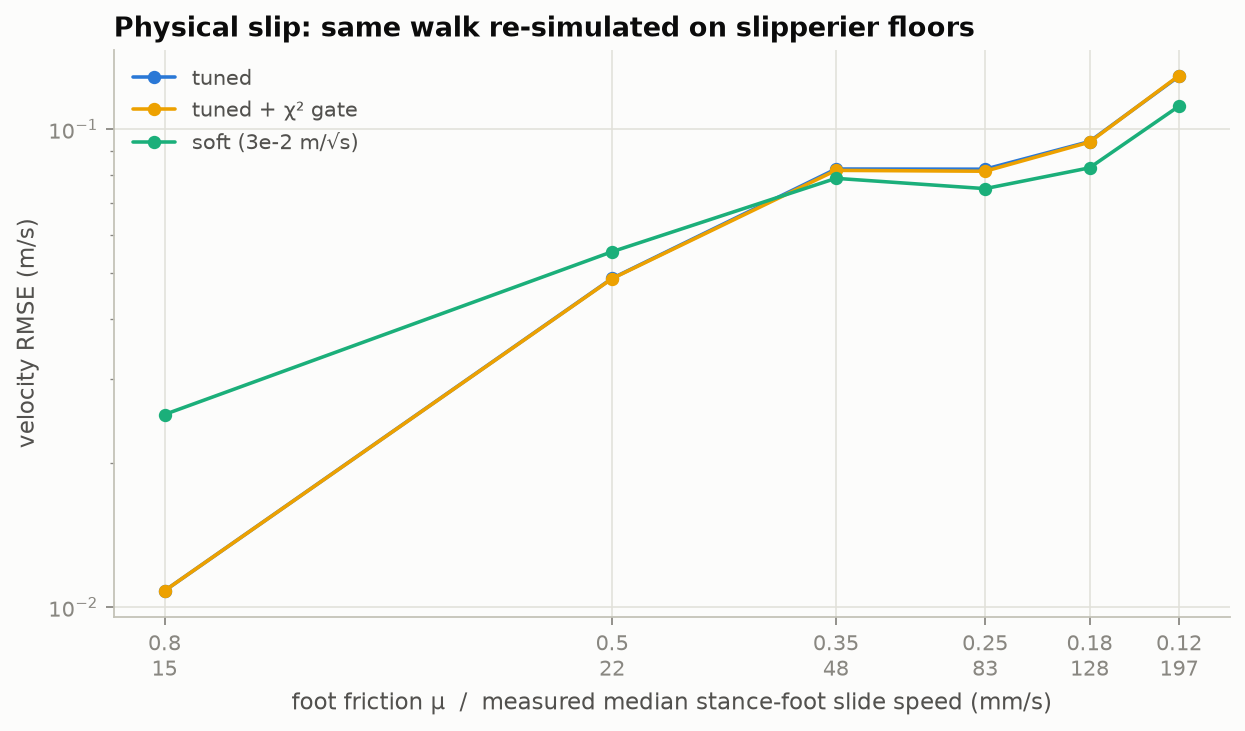

The data file committed next to this chart (first rows):
mu, variant, vel_rmse, foot_speed
0.8, 0, 0.01081, 0.01496
0.8, 1, 0.01081, 0.01496
0.8, 2, 0.02528, 0.01496
0.5, 0, 0.04871, 0.02194
0.5, 1, 0.04866, 0.02194
0.5, 2, 0.05539, 0.02194
0.35, 0, 0.08251, 0.04845
0.35, 1, 0.08197, 0.04845
0.35, 2, 0.07889, 0.04845
0.25, 0, 0.08244, 0.08251
0.25, 1, 0.08163, 0.08251
0.25, 2, 0.07507, 0.08251
0.18, 0, 0.09419, 0.1276
0.18, 1, 0.09391, 0.1276
0.18, 2, 0.08298, 0.1276
0.12, 0, 0.129, 0.1968
0.12, 1, 0.1294, 0.1968
0.12, 2, 0.1117, 0.1968
